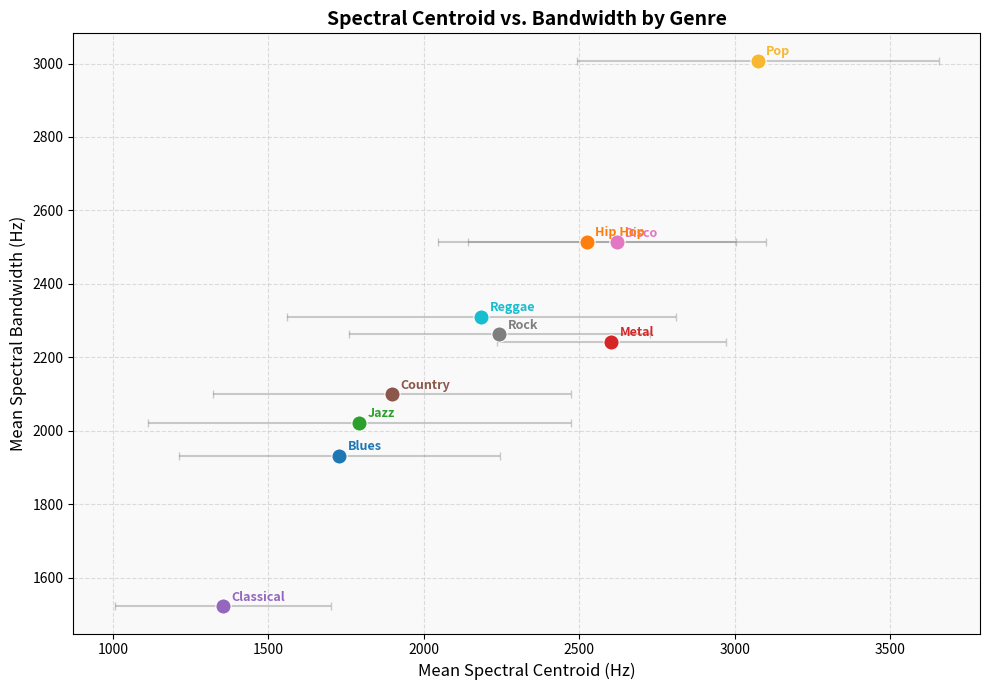

Here is the Python script that generated this plot:
import pandas as pd
import matplotlib.pyplot as plt

# This scatterplot will be used to compare genres using spectral centroid and bandwidth
# The goal is to see whether simple spectral features separate genres in a way
# that helps explain classification performance

# Centroid reflects perceived brightness, while bandwidth captures how broadly
# energy is distributed across frequencies
# Precomputed genre-level summary statistics used for a cleaner standalone plot
data = {
    'Genre': [
        'Blues', 'Classical', 'Country', 'Disco', 'Hip Hop',
        'Jazz', 'Metal', 'Pop', 'Reggae', 'Rock'
    ],
    'Mean_Centroid': [
        1727.655, 1353.991, 1896.096, 2619.974, 2524.614,
        1792.404, 2602.175, 3073.664, 2185.111, 2242.657
    ],
    'STDEV_Centroid': [
        515.546, 348.305, 575.795, 478.742, 479.309,
        680.607, 368.584, 582.062, 626.599, 483.838
    ],
    'Mean_Bandwidth': [
        1931, 1522, 2099, 2513, 2514,
        2021, 2242, 3008, 2311, 2263
    ]
}

df = pd.DataFrame(data)

colors = {
    'Blues': '#1f77b4',
    'Classical': '#9467bd',
    'Country': '#8c564b',
    'Disco': '#e377c2',
    'Hip Hop': '#ff7f0e',
    'Jazz': '#2ca02c',
    'Metal': '#d62728',
    'Pop': '#f7b731',
    'Reggae': '#17becf',
    'Rock': '#7f7f7f'
}

# Plot each genre in centroid-bandwidth space to assess whether genres cluster
# into distinct regions or show substantial overlap
# If genres fall into distinct parts of the plot, centroid and bandwidth may
# carry useful signal for classification. Strong overlap would suggest these
# features are informative but not sufficient on their own
fig, ax = plt.subplots(figsize=(10, 7))

for _, row in df.iterrows():
    genre = row['Genre']
    ax.scatter(
        row['Mean_Centroid'],
        row['Mean_Bandwidth'],
        color=colors[genre],
        s=120,
        edgecolors='white',
        linewidths=0.8,
        zorder=3
    )

    # Label points directly so genre positions can be compared without a legend
    ax.annotate(
        genre,
        xy=(row['Mean_Centroid'], row['Mean_Bandwidth']),
        xytext=(6, 4),
        textcoords='offset points',
        fontsize=9,
        color=colors[genre],
        fontweight='bold'
    )

# Show within-genre spread in centroid values along the x-axis
# Larger spreads suggest a genre is less tightly clustered and may be harder to separate
ax.errorbar(
    df['Mean_Centroid'],
    df['Mean_Bandwidth'],
    xerr=df['STDEV_Centroid'],
    fmt='none',
    ecolor='gray',
    alpha=0.4,
    capsize=3,
    zorder=2
)

# Isolated points within the figure suggest stronger genre-specific structure, while
# overlapping points suggest acoustic similarity in these two dimensions

ax.set_xlabel('Mean Spectral Centroid (Hz)', fontsize=12)
ax.set_ylabel('Mean Spectral Bandwidth (Hz)', fontsize=12)
ax.set_title('Spectral Centroid vs. Bandwidth by Genre', fontsize=14, fontweight='bold')
ax.grid(True, linestyle='--', alpha=0.4)
ax.set_facecolor('#f9f9f9')

plt.tight_layout()
plt.savefig('centroid_vs_bandwidth.png', dpi=300, bbox_inches='tight')
plt.show()
